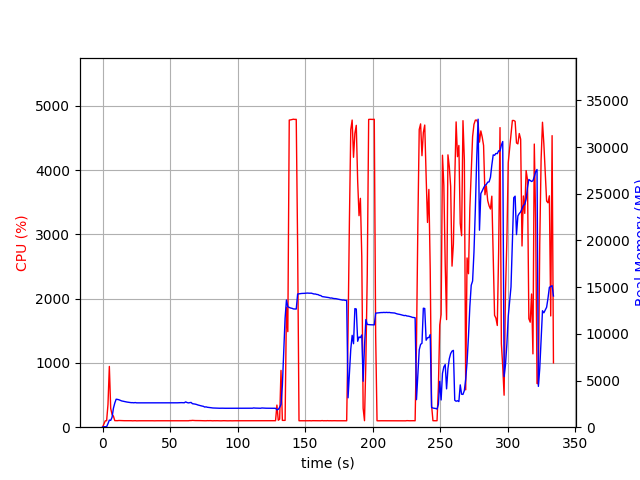

The table this chart was drawn from, first rows:
elapsed_time, nproc, cpu, mem_real, mem_virtual
3.647804260253906e-05, 1, 0.0, 15.12, 3192
1.006, 1, 47.7, 52.04, 648.7
2.014, 1, 99.3, 52.04, 648.7
3.02, 1, 100.3, 52.04, 648.7
4.026, 1, 353.9, 384.3, 4332
5.033, 1, 945.4, 758.1, 4791
6.041, 1, 289.7, 731.2, 4798
7.049, 1, 199.4, 1059, 5100
8.057, 1, 172.7, 2028, 6270
9.065, 1, 102.2, 2584, 7086
10.07, 1, 101.3, 2996, 7480
11.08, 1, 101.3, 2976, 7480
12.09, 1, 104.3, 2940, 7480
13.09, 1, 103.3, 2879, 7480
14.1, 1, 102.2, 2815, 7480
15.11, 1, 102.3, 2782, 7480
16.12, 1, 101.0, 2743, 7480
17.13, 1, 101.1, 2718, 7480
18.14, 1, 101.1, 2691, 7480
19.14, 1, 100.1, 2667, 7480
20.15, 1, 100.1, 2640, 7480
21.16, 1, 101.0, 2627, 7480
22.17, 1, 99.2, 2629, 7480
23.18, 1, 100.1, 2613, 7480
24.19, 1, 101.2, 2639, 7480
25.2, 1, 99.0, 2607, 7480
26.21, 1, 100.1, 2607, 7480
27.22, 1, 100.1, 2609, 7480
28.22, 1, 100.2, 2609, 7480
29.23, 1, 99.1, 2609, 7480
30.24, 1, 100.2, 2608, 7480
31.25, 1, 100.1, 2607, 7480
32.26, 1, 100.1, 2604, 7480
33.27, 1, 100.1, 2602, 7480
34.28, 1, 99.1, 2597, 7480
35.29, 1, 100.1, 2597, 7480
36.29, 1, 100.1, 2606, 7480
37.3, 1, 100.2, 2606, 7480
38.31, 1, 99.1, 2606, 7480
39.32, 1, 100.1, 2606, 7480
40.33, 1, 100.2, 2602, 7480
41.34, 1, 100.2, 2602, 7480
42.35, 1, 99.1, 2602, 7480
43.35, 1, 100.1, 2602, 7480
44.36, 1, 100.1, 2602, 7480
45.37, 1, 100.1, 2604, 7480
46.38, 1, 100.2, 2617, 7480
47.39, 1, 99.1, 2617, 7480
48.4, 1, 100.2, 2617, 7480
49.41, 1, 100.1, 2617, 7480
50.42, 1, 101.2, 2616, 7480
51.42, 1, 99.2, 2616, 7480
52.43, 1, 101.0, 2612, 7480
53.44, 1, 101.2, 2609, 7480
54.45, 1, 100.1, 2609, 7480
55.46, 1, 100.1, 2611, 7640
56.47, 1, 100.2, 2621, 7640
57.48, 1, 100.0, 2632, 7640
58.49, 1, 100.0, 2630, 7640
59.49, 1, 100.1, 2619, 7640
... 271 more rows
